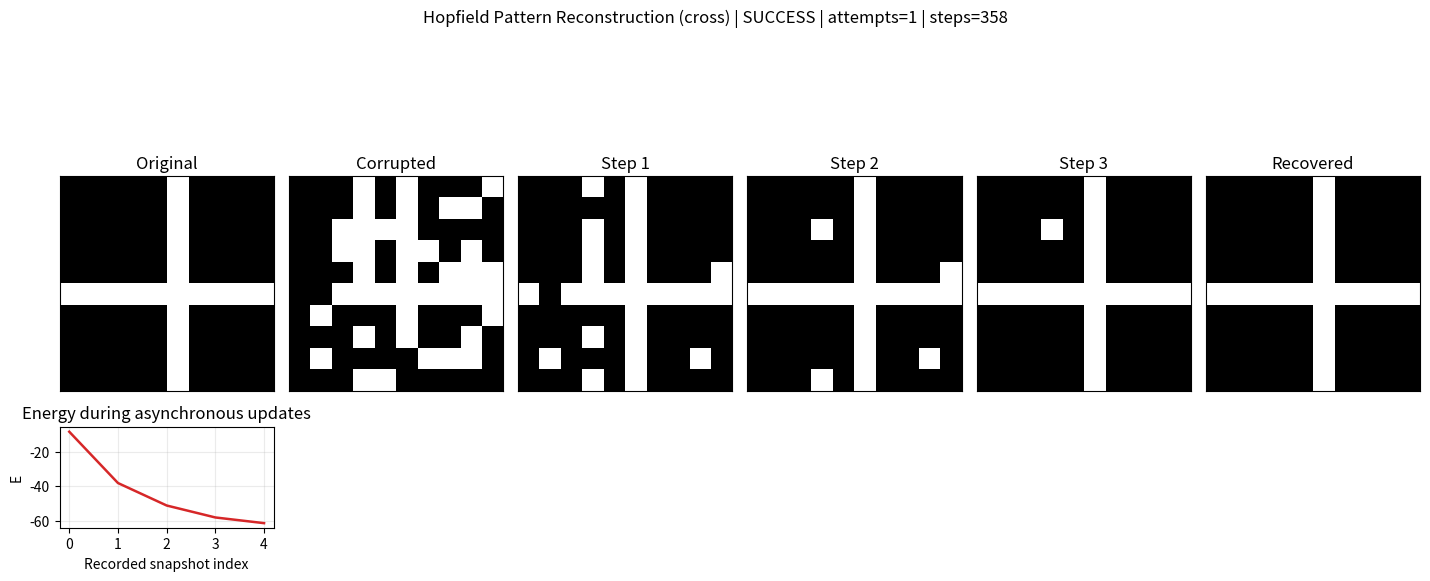

Write the Python code that produced this figure.
import argparse
from dataclasses import dataclass

import matplotlib.pyplot as plt
import numpy as np


GRID_SIZE = 10
N_UNITS = GRID_SIZE * GRID_SIZE


@dataclass
class Config:
    flip_rate: float = 0.3
    max_steps: int = 6000
    max_retries: int = 200
    seed: int | None = 7
    pattern: str = "cross"
    save: str | None = None


def parse_args() -> Config:
    parser = argparse.ArgumentParser(
        description="Discrete Hopfield Network for 10x10 pattern reconstruction"
    )
    parser.add_argument(
        "--flip-rate",
        type=float,
        default=0.3,
        help="Fraction of bits to flip for corruption (default: 0.3)",
    )
    parser.add_argument(
        "--max-steps",
        type=int,
        default=6000,
        help="Asynchronous updates per attempt (default: 6000)",
    )
    parser.add_argument(
        "--max-retries",
        type=int,
        default=200,
        help="Max corruption/recovery attempts until exact match (default: 200)",
    )
    parser.add_argument(
        "--seed",
        type=int,
        default=7,
        help="Base RNG seed; each retry uses seed+attempt (default: 7)",
    )
    parser.add_argument(
        "--pattern",
        type=str,
        choices=["cross", "square", "diagonal"],
        default="cross",
        help="Stored memory to corrupt/recover (default: cross)",
    )
    parser.add_argument(
        "--save",
        type=str,
        default=None,
        help="Optional path to save figure (e.g., result.png)",
    )
    args = parser.parse_args()

    if not 0.0 <= args.flip_rate <= 1.0:
        raise ValueError("--flip-rate must be in [0, 1]")
    if args.max_steps <= 0:
        raise ValueError("--max-steps must be > 0")
    if args.max_retries <= 0:
        raise ValueError("--max-retries must be > 0")

    return Config(
        flip_rate=args.flip_rate,
        max_steps=args.max_steps,
        max_retries=args.max_retries,
        seed=args.seed,
        pattern=args.pattern,
        save=args.save,
    )


def make_patterns() -> dict[str, np.ndarray]:
    cross = -np.ones((GRID_SIZE, GRID_SIZE), dtype=np.int8)
    cross[GRID_SIZE // 2, :] = 1
    cross[:, GRID_SIZE // 2] = 1

    square = -np.ones((GRID_SIZE, GRID_SIZE), dtype=np.int8)
    square[1:-1, 1] = 1
    square[1:-1, -2] = 1
    square[1, 1:-1] = 1
    square[-2, 1:-1] = 1

    diagonal = -np.ones((GRID_SIZE, GRID_SIZE), dtype=np.int8)
    idx = np.arange(GRID_SIZE)
    diagonal[idx, idx] = 1

    return {"cross": cross, "square": square, "diagonal": diagonal}


def flatten_pattern(pattern_2d: np.ndarray) -> np.ndarray:
    return pattern_2d.reshape(-1).astype(np.float64)


def reshape_state(state_flat: np.ndarray) -> np.ndarray:
    return state_flat.reshape(GRID_SIZE, GRID_SIZE)


def train_hebbian(patterns: list[np.ndarray]) -> np.ndarray:
    stacked = np.stack(patterns, axis=0)
    w = (stacked.T @ stacked) / N_UNITS
    w -= np.eye(N_UNITS)
    np.fill_diagonal(w, 0.0)
    return w


def energy(w: np.ndarray, state: np.ndarray) -> float:
    return float(-0.5 * state @ w @ state)


def corrupt_pattern(clean: np.ndarray, flip_rate: float, rng: np.random.Generator) -> np.ndarray:
    corrupted = clean.copy()
    n_flip = int(round(flip_rate * N_UNITS))
    if n_flip > 0:
        flip_indices = rng.choice(N_UNITS, size=n_flip, replace=False)
        corrupted[flip_indices] *= -1
    return corrupted


def sign_update(value: float, current: float) -> float:
    if value > 0:
        return 1.0
    if value < 0:
        return -1.0
    return current


def run_async_relaxation(
    w: np.ndarray,
    initial: np.ndarray,
    target: np.ndarray,
    max_steps: int,
    rng: np.random.Generator,
) -> tuple[np.ndarray, list[np.ndarray], list[float], bool, int]:
    state = initial.copy()
    snapshots: list[np.ndarray] = [state.copy()]
    energies: list[float] = [energy(w, state)]

    for step in range(1, max_steps + 1):
        i = int(rng.integers(0, N_UNITS))
        local_field = float(w[i] @ state)
        state[i] = sign_update(local_field, state[i])

        if step % 100 == 0 or np.array_equal(state, target):
            snapshots.append(state.copy())
            energies.append(energy(w, state))

        if np.array_equal(state, target):
            return state, snapshots, energies, True, step

    return state, snapshots, energies, False, max_steps


def pick_intermediate_snapshots(snapshots: list[np.ndarray], count: int = 4) -> list[np.ndarray]:
    if len(snapshots) <= 2:
        return []
    if len(snapshots) <= count + 2:
        return snapshots[1:-1]

    idx = np.linspace(1, len(snapshots) - 2, num=count, dtype=int)
    return [snapshots[i] for i in idx]


def render_evolution(
    original: np.ndarray,
    corrupted: np.ndarray,
    intermediate: list[np.ndarray],
    recovered: np.ndarray,
    energies: list[float],
    success: bool,
    steps: int,
    attempt: int,
    pattern_name: str,
    save_path: str | None,
) -> None:
    panels = [original, corrupted, *intermediate, recovered]
    titles = ["Original", "Corrupted", *[f"Step {i + 1}" for i in range(len(intermediate))], "Recovered"]

    ncols = len(panels)
    fig, axes = plt.subplots(2, ncols, figsize=(2.4 * ncols, 6.2), gridspec_kw={"height_ratios": [4, 1]})

    for idx, (panel, title) in enumerate(zip(panels, titles)):
        ax = axes[0, idx]
        ax.imshow(reshape_state(panel), cmap="gray", vmin=-1, vmax=1)
        ax.set_title(title)
        ax.set_xticks([])
        ax.set_yticks([])

    for idx in range(ncols):
        axes[1, idx].axis("off")

    energy_ax = axes[1, 0]
    energy_ax.axis("on")
    energy_ax.plot(energies, color="tab:red", linewidth=1.8)
    energy_ax.set_title("Energy during asynchronous updates")
    energy_ax.set_xlabel("Recorded snapshot index")
    energy_ax.set_ylabel("E")
    energy_ax.grid(alpha=0.25)

    status = "SUCCESS" if success else "FAILED"
    fig.suptitle(
        f"Hopfield Pattern Reconstruction ({pattern_name}) | {status} | attempts={attempt} | steps={steps}",
        fontsize=12,
    )
    fig.tight_layout(rect=[0, 0.05, 1, 0.94])

    if save_path:
        fig.savefig(save_path, dpi=150)
        print(f"Saved figure to: {save_path}")
    else:
        plt.show()


def main() -> None:
    cfg = parse_args()
    patterns_2d = make_patterns()
    stored = {name: flatten_pattern(pattern) for name, pattern in patterns_2d.items()}

    w = train_hebbian(list(stored.values()))
    target = stored[cfg.pattern]

    successful_result = None

    for attempt in range(1, cfg.max_retries + 1):
        if cfg.seed is None:
            rng = np.random.default_rng()
        else:
            rng = np.random.default_rng(cfg.seed + attempt)

        corrupted = corrupt_pattern(target, cfg.flip_rate, rng)
        final_state, snapshots, energies, success, steps = run_async_relaxation(
            w=w,
            initial=corrupted,
            target=target,
            max_steps=cfg.max_steps,
            rng=rng,
        )

        if success:
            successful_result = (corrupted, final_state, snapshots, energies, steps, attempt)
            break

    if successful_result is None:
        raise RuntimeError(
            "No exact recovery found within max retries. "
            "Try increasing --max-retries or --max-steps, or lowering --flip-rate."
        )

    corrupted, final_state, snapshots, energies, steps, attempt = successful_result
    intermediate = pick_intermediate_snapshots(snapshots, count=4)

    print(
        f"Exact recovery achieved for '{cfg.pattern}' in attempt {attempt}, "
        f"steps={steps}, final_energy={energy(w, final_state):.4f}"
    )

    render_evolution(
        original=target,
        corrupted=corrupted,
        intermediate=intermediate,
        recovered=final_state,
        energies=energies,
        success=True,
        steps=steps,
        attempt=attempt,
        pattern_name=cfg.pattern,
        save_path=cfg.save,
    )


if __name__ == "__main__":
    main()
